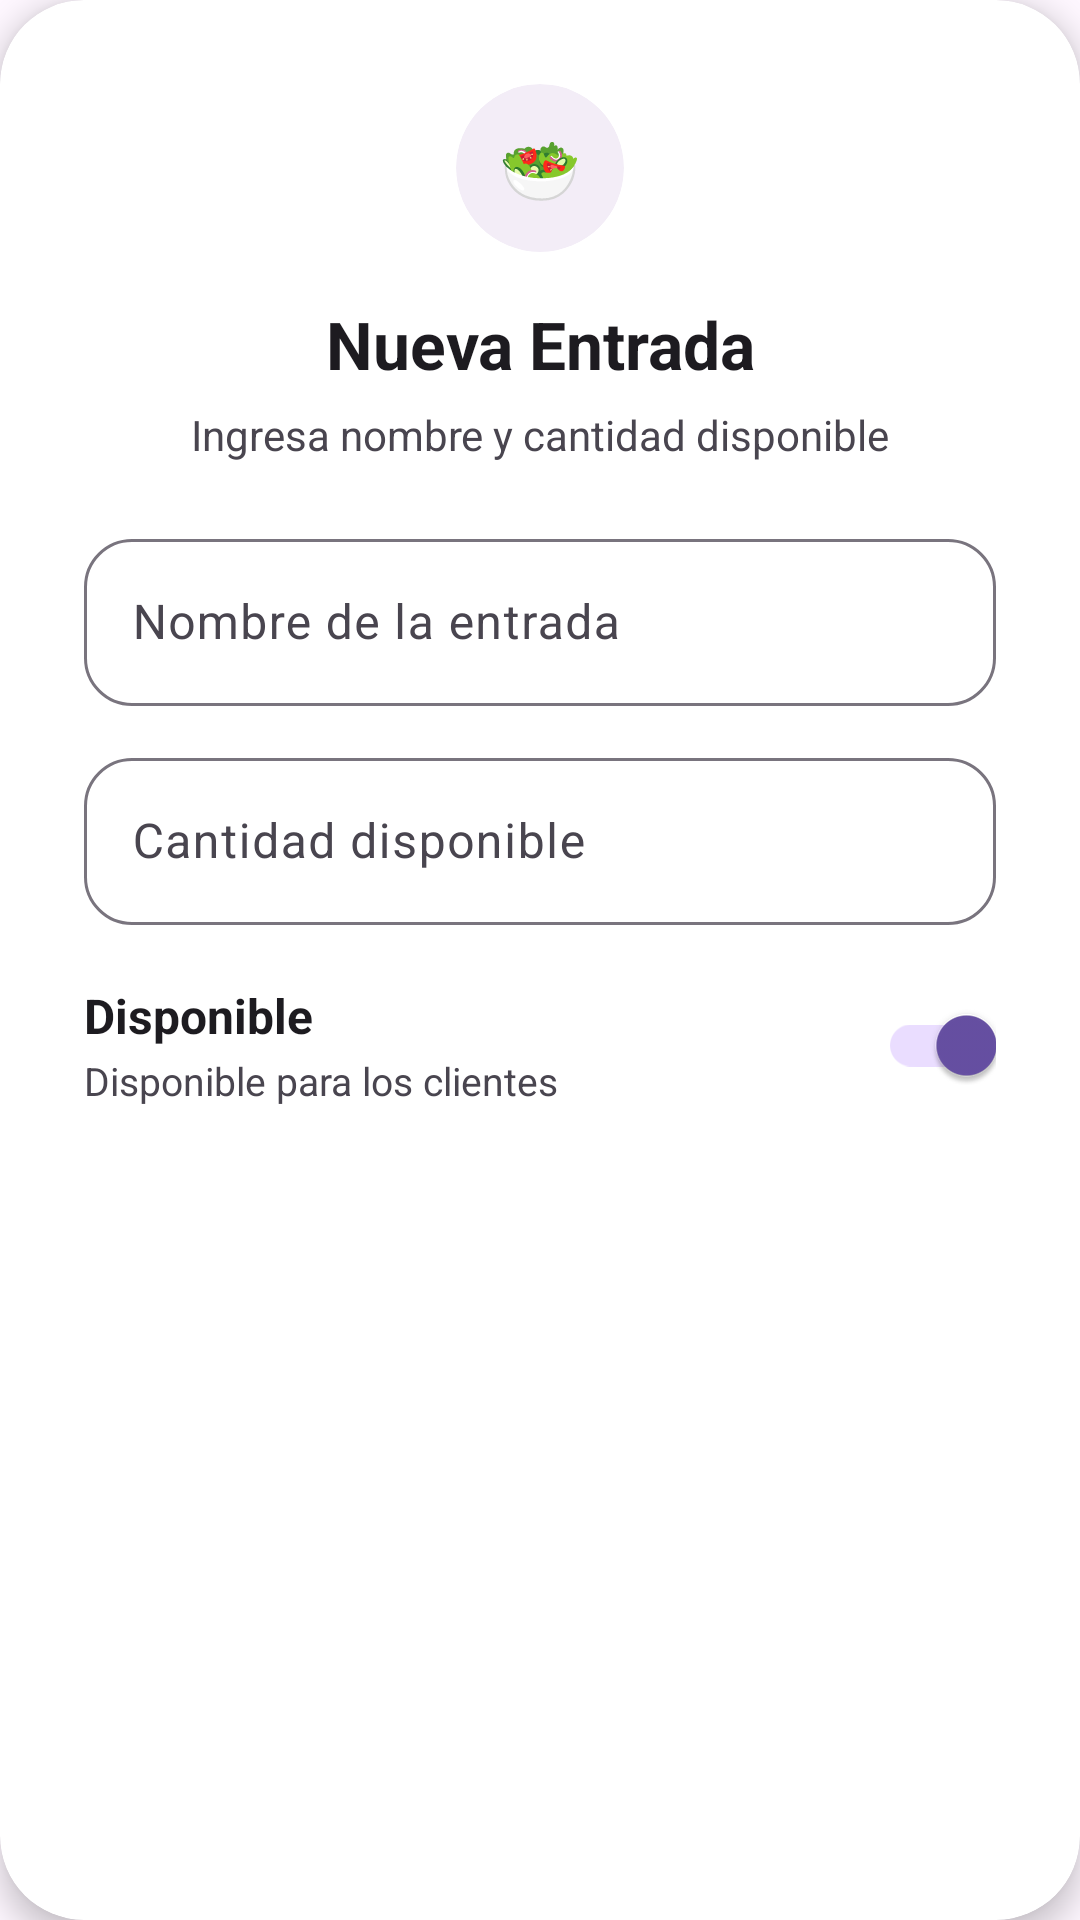

Layout XML and referenced resources for this Android screen:
<!-- AndroidManifest.xml: application theme Theme.AppZetaAdmin -->
<!-- res/layout/dialog_agregar_entrada.xml -->
<?xml version="1.0" encoding="utf-8"?>
<com.google.android.material.card.MaterialCardView
    xmlns:android="http://schemas.android.com/apk/res/android"
    xmlns:app="http://schemas.android.com/apk/res-auto"
    android:layout_width="match_parent"
    android:layout_height="wrap_content"
    app:cardBackgroundColor="@android:color/white"
    app:cardCornerRadius="28dp"
    app:cardElevation="6dp"
    app:strokeWidth="0dp">

    <LinearLayout
        android:layout_width="match_parent"
        android:layout_height="wrap_content"
        android:orientation="vertical"
        android:paddingStart="28dp"
        android:paddingTop="28dp"
        android:paddingEnd="28dp"
        android:paddingBottom="8dp">

        <com.google.android.material.card.MaterialCardView
            android:layout_width="56dp"
            android:layout_height="56dp"
            android:layout_gravity="center_horizontal"
            android:layout_marginBottom="16dp"
            app:cardBackgroundColor="#F3EDF7"
            app:cardCornerRadius="28dp"
            app:cardElevation="0dp"
            app:strokeWidth="0dp">

            <TextView
                android:layout_width="wrap_content"
                android:layout_height="wrap_content"
                android:layout_gravity="center"
                android:text="@string/admin_add_entry_icon"
                android:textSize="22sp" />

        </com.google.android.material.card.MaterialCardView>

        <TextView
            android:layout_width="match_parent"
            android:layout_height="wrap_content"
            android:text="@string/admin_add_entry_title"
            android:textAlignment="center"
            android:textColor="#1D1B20"
            android:textSize="22sp"
            android:textStyle="bold" />

        <TextView
            android:layout_width="match_parent"
            android:layout_height="wrap_content"
            android:layout_marginTop="6dp"
            android:text="@string/admin_add_entry_subtitle"
            android:textAlignment="center"
            android:textColor="#49454F"
            android:textSize="14sp" />

        <com.google.android.material.textfield.TextInputLayout
            android:id="@+id/tilNombreEntrada"
            style="@style/Widget.Material3.TextInputLayout.OutlinedBox"
            android:layout_width="match_parent"
            android:layout_height="wrap_content"
            android:layout_marginTop="20dp"
            app:boxCornerRadiusBottomEnd="16dp"
            app:boxCornerRadiusBottomStart="16dp"
            app:boxCornerRadiusTopEnd="16dp"
            app:boxCornerRadiusTopStart="16dp">

            <com.google.android.material.textfield.TextInputEditText
                android:id="@+id/etNombreEntrada"
                android:layout_width="match_parent"
                android:layout_height="wrap_content"
                android:hint="@string/admin_entry_name_hint"
                android:inputType="textCapWords|textAutoCorrect"
                android:maxLines="1"
                android:textColor="#1D1B20"
                android:textSize="16sp" />

        </com.google.android.material.textfield.TextInputLayout>

        <com.google.android.material.textfield.TextInputLayout
            android:id="@+id/tilStockEntrada"
            style="@style/Widget.Material3.TextInputLayout.OutlinedBox"
            android:layout_width="match_parent"
            android:layout_height="wrap_content"
            android:layout_marginTop="12dp"
            app:boxCornerRadiusBottomEnd="16dp"
            app:boxCornerRadiusBottomStart="16dp"
            app:boxCornerRadiusTopEnd="16dp"
            app:boxCornerRadiusTopStart="16dp">

            <com.google.android.material.textfield.TextInputEditText
                android:id="@+id/etStockEntrada"
                android:layout_width="match_parent"
                android:layout_height="wrap_content"
                android:hint="@string/admin_entry_stock_hint"
                android:inputType="number"
                android:maxLines="1"
                android:textColor="#1D1B20"
                android:textSize="16sp" />

        </com.google.android.material.textfield.TextInputLayout>

        <LinearLayout
            android:layout_width="match_parent"
            android:layout_height="wrap_content"
            android:layout_marginTop="16dp"
            android:gravity="center_vertical"
            android:orientation="horizontal">

            <LinearLayout
                android:layout_width="0dp"
                android:layout_height="wrap_content"
                android:layout_weight="1"
                android:orientation="vertical">

                <TextView
                    android:layout_width="wrap_content"
                    android:layout_height="wrap_content"
                    android:text="@string/admin_entry_available_title"
                    android:textColor="#1D1B20"
                    android:textSize="16sp"
                    android:textStyle="bold" />

                <TextView
                    android:layout_width="wrap_content"
                    android:layout_height="wrap_content"
                    android:layout_marginTop="2dp"
                    android:text="@string/admin_entry_available_description"
                    android:textColor="#49454F"
                    android:textSize="13sp" />

            </LinearLayout>

            <com.google.android.material.switchmaterial.SwitchMaterial
                android:id="@+id/switchDisponible"
                android:layout_width="wrap_content"
                android:layout_height="wrap_content"
                android:checked="true"
                android:contentDescription="@string/admin_entry_availability_switch_description" />

        </LinearLayout>

    </LinearLayout>

</com.google.android.material.card.MaterialCardView>
<!-- resources referenced by this layout -->
<resources>
  <string name="admin_add_entry_icon" translatable="false">🥗</string>
  <string name="admin_add_entry_subtitle">Ingresa nombre y cantidad disponible</string>
  <string name="admin_add_entry_title">Nueva Entrada</string>
  <string name="admin_entry_availability_switch_description">Cambiar disponibilidad de la entrada</string>
  <string name="admin_entry_available_description">Disponible para los clientes</string>
  <string name="admin_entry_available_title">Disponible</string>
  <string name="admin_entry_name_hint">Nombre de la entrada</string>
  <string name="admin_entry_stock_hint">Cantidad disponible</string>
  <style name="Theme.AppZetaAdmin" parent="Base.Theme.AppZetaAdmin" />
  <style name="Base.Theme.AppZetaAdmin" parent="Theme.Material3.DayNight.NoActionBar">
          
          
      </style>
</resources>
